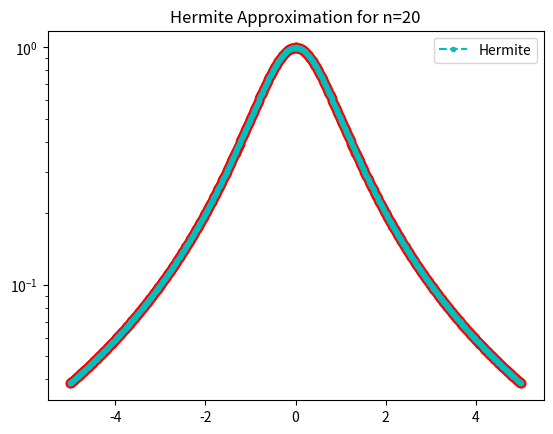
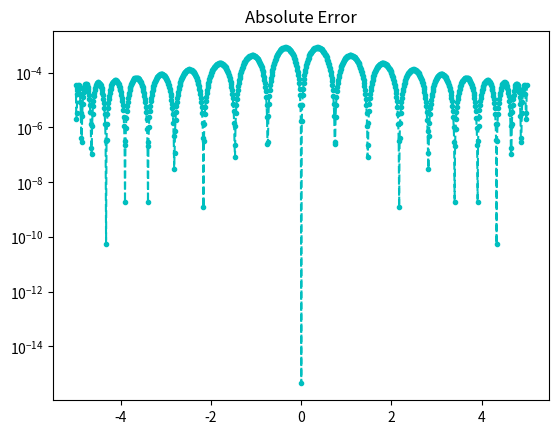

These figures' Python source, in order:
import matplotlib.pyplot as plt
import numpy as np
import numpy.linalg as la
import math

# modified hermite_int.py provided on canvas
# Chevyshev nodes

def driver():


    f = lambda x: 1./(1.+x**2)
    fp = lambda x: -2*x/(1.+x**2)**2

    N = 20
    ''' interval'''
    a = -5
    b = 5
   
    ''' create equispaced interpolation nodes'''
    # xint = np.linspace(a,b,N+1)
    # Chevyshev nodes
    xint = np.zeros(N+1)
    ch = np.cos((2*np.arange(1,N+2)-1)*np.pi/(2*(N+1)))
    xint = 0.5 * (a + b) + 0.5 * (b - a) * ch
    
    ''' create interpolation data'''
    yint = np.zeros(N+1)
    ypint = np.zeros(N+1)
    for jj in range(N+1):
        yint[jj] = f(xint[jj])
        ypint[jj] = fp(xint[jj])
    
    ''' create points for evaluating the Lagrange interpolating polynomial'''
    Neval = 1000
    xeval = np.linspace(a,b,Neval+1)
    yevalH = np.zeros(Neval+1)
    for kk in range(Neval+1):
      yevalH[kk] = eval_hermite(xeval[kk],xint,yint,ypint,N)

    ''' create vector with exact values'''
    fex = np.zeros(Neval+1)
    for kk in range(Neval+1):
        fex[kk] = f(xeval[kk])
    
    
    plt.figure()
    plt.plot(xeval,fex,'ro-')
    plt.plot(xeval,yevalH,'c.--',label='Hermite')
    plt.legend()
    plt.title("Hermite Approximation for n=20")
    plt.semilogy()
    plt.show()
         
    errH = abs(yevalH-fex)
    plt.figure()
    plt.semilogy(xeval,errH,'c.--',label='Hermite')
    plt.title("Absolute Error")
    plt.show()            


def eval_hermite(xeval,xint,yint,ypint,N):

    ''' Evaluate all Lagrange polynomials'''

    lj = np.ones(N+1)
    for count in range(N+1):
       for jj in range(N+1):
           if (jj != count):
              lj[count] = lj[count]*(xeval - xint[jj])/(xint[count]-xint[jj])

    ''' Construct the l_j'(x_j)'''
    lpj = np.zeros(N+1)
#    lpj2 = np.ones(N+1)
    for count in range(N+1):
       for jj in range(N+1):
           if (jj != count):
#              lpj2[count] = lpj2[count]*(xint[count] - xint[jj])
              lpj[count] = lpj[count]+ 1./(xint[count] - xint[jj])
              

    yeval = 0.
    
    for jj in range(N+1):
       Qj = (1.-2.*(xeval-xint[jj])*lpj[jj])*lj[jj]**2
       Rj = (xeval-xint[jj])*lj[jj]**2
#       if (jj == 0):
#         print(Qj)
         
#         print(Rj)
#         print(Qj)
#         print(xeval)
 #        return
       yeval = yeval + yint[jj]*Qj+ypint[jj]*Rj
       
    return(yeval)
    

       
if __name__ == '__main__':
  # run the drivers only if this is called from the command line
  driver()        
